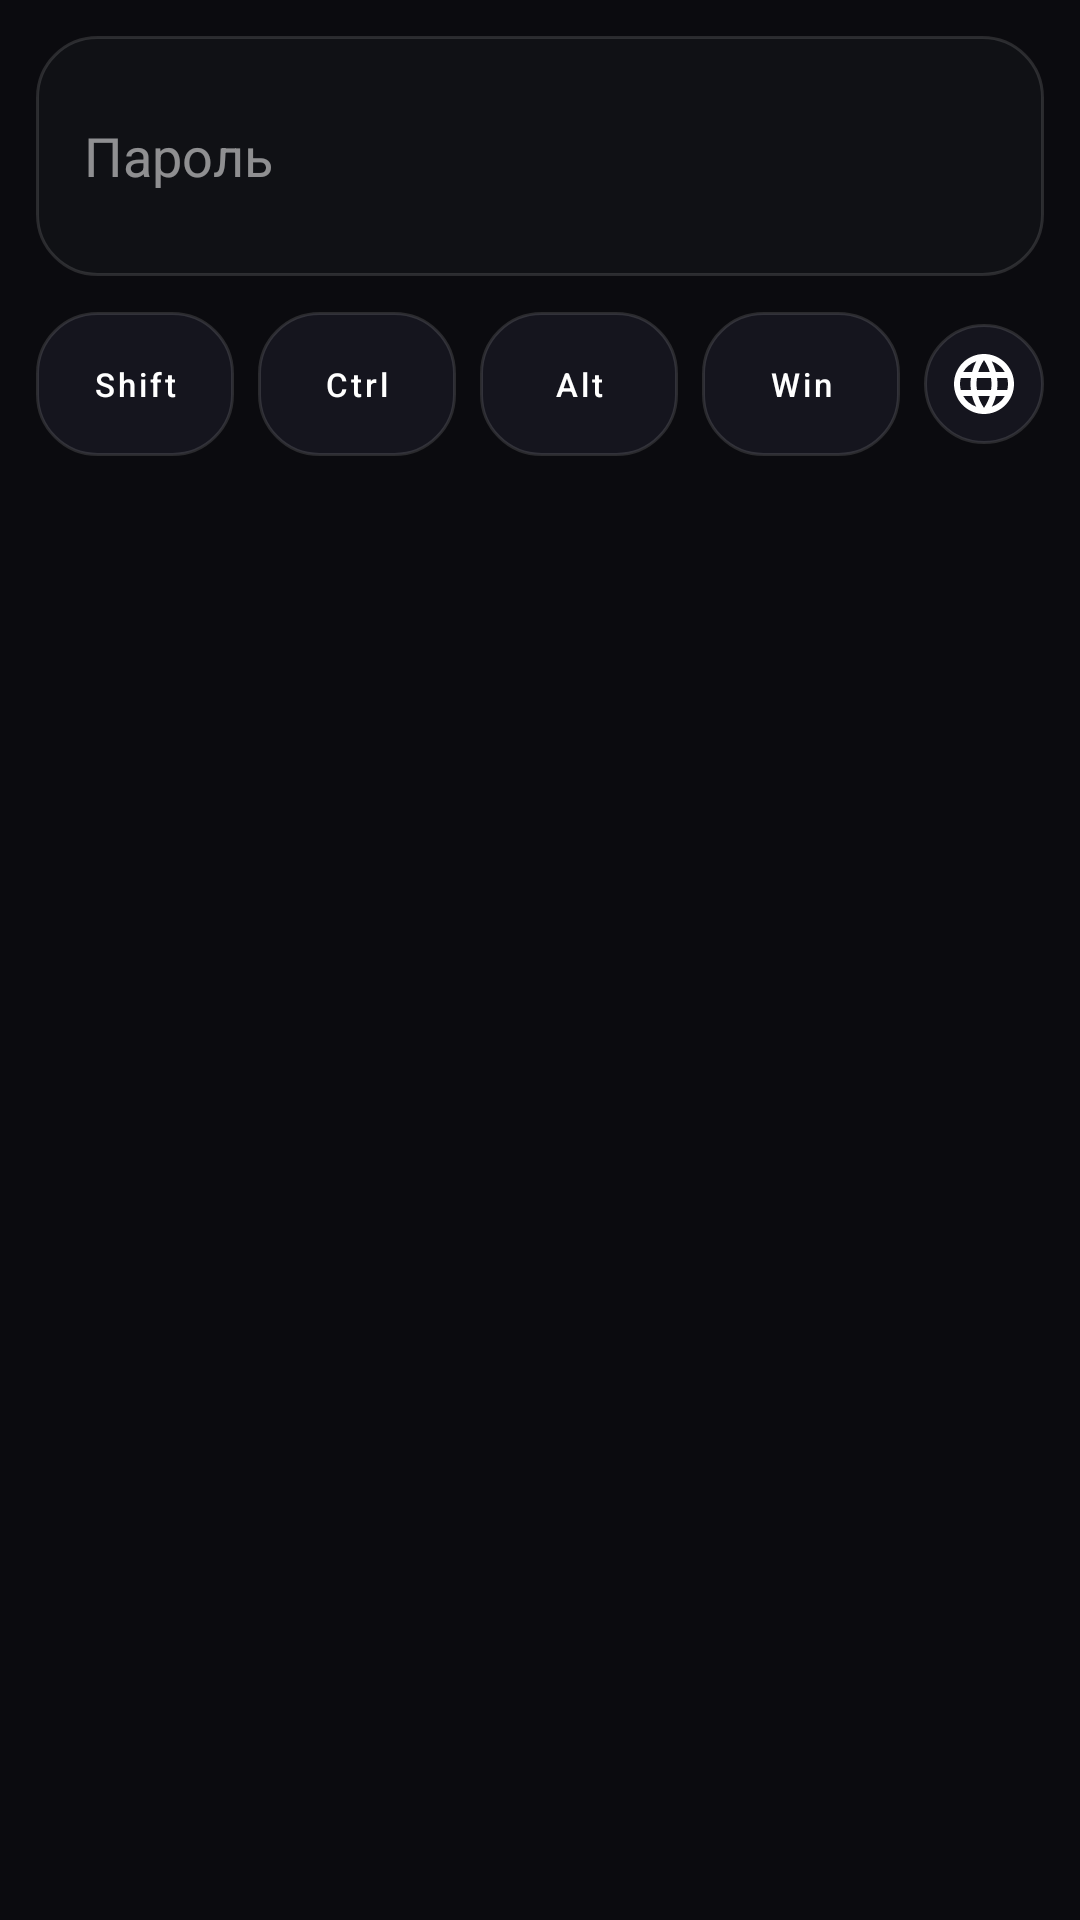

Produce the Android XML layout that renders to this screen, including the resource entries it uses.
<!-- AndroidManifest.xml: application theme Theme.RemoteMouse -->
<!-- res/layout/fragment_keyboard.xml -->
<?xml version="1.0" encoding="utf-8"?>
<LinearLayout xmlns:android="http://schemas.android.com/apk/res/android"
    android:layout_width="match_parent"
    android:layout_height="match_parent"
    android:orientation="vertical"
    android:background="@color/black"
    android:padding="12dp">

    <EditText
        android:id="@+id/keyboard_input"
        android:layout_width="match_parent"
        android:layout_height="wrap_content"
        android:minHeight="80dp"
        android:background="@drawable/bg_glass_edit"
        android:hint="@string/hint_password"
        android:inputType="textMultiLine|textCapSentences"
        android:padding="16dp"
        android:textColor="@color/white"
        android:textColorHint="#88FFFFFF"
        android:imeOptions="actionDone" />

    <LinearLayout
        android:layout_width="match_parent"
        android:layout_height="wrap_content"
        android:orientation="horizontal"
        android:gravity="center"
        android:paddingTop="12dp">

        <Button
            android:id="@+id/mod_shift"
            style="@style/Widget.RemoteMouse.Button.Glass.Compact"
            android:layout_width="0dp"
            android:layout_height="wrap_content"
            android:layout_weight="1"
            android:layout_marginEnd="4dp"
            android:text="Shift" />

        <Button
            android:id="@+id/mod_ctrl"
            style="@style/Widget.RemoteMouse.Button.Glass.Compact"
            android:layout_width="0dp"
            android:layout_height="wrap_content"
            android:layout_weight="1"
            android:layout_marginStart="4dp"
            android:layout_marginEnd="4dp"
            android:text="Ctrl" />

        <Button
            android:id="@+id/mod_alt"
            style="@style/Widget.RemoteMouse.Button.Glass.Compact"
            android:layout_width="0dp"
            android:layout_height="wrap_content"
            android:layout_weight="1"
            android:layout_marginStart="4dp"
            android:layout_marginEnd="4dp"
            android:text="Alt" />

        <Button
            android:id="@+id/mod_win"
            style="@style/Widget.RemoteMouse.Button.Glass.Compact"
            android:layout_width="0dp"
            android:layout_height="wrap_content"
            android:layout_weight="1"
            android:layout_marginStart="4dp"
            android:layout_marginEnd="4dp"
            android:text="Win" />

        <ImageButton
            android:id="@+id/btn_layout_switch"
            android:layout_width="40dp"
            android:layout_height="40dp"
            android:layout_marginStart="4dp"
            android:background="@drawable/bg_modifier_key"
            android:src="@drawable/ic_globe"
            android:contentDescription="@string/connect" />
    </LinearLayout>
</LinearLayout>
<!-- resources referenced by this layout -->
<resources>
  <color name="black">#FF0B0B0F</color>
  <color name="white">#FFFFFFFF</color>
  <!-- drawable bg_glass_edit (drawable) -->
  <?xml version="1.0" encoding="utf-8"?>
  <shape xmlns:android="http://schemas.android.com/apk/res/android" android:shape="rectangle">
      <solid android:color="#2A2A3333" />
      <stroke android:width="1dp" android:color="@color/glass_border" />
      <corners android:radius="20dp" />
  </shape>
  <!-- drawable bg_modifier_key (drawable) -->
  <?xml version="1.0" encoding="utf-8"?>
  <selector xmlns:android="http://schemas.android.com/apk/res/android">
      <item android:state_selected="true">
          <layer-list>
              <item><shape android:shape="rectangle"><solid android:color="#40000000" /><corners android:radius="19dp" /></shape></item>
              <item android:top="1dp" android:left="1dp" android:right="1dp" android:bottom="1dp">
                  <shape android:shape="rectangle">
                      <stroke android:width="1dp" android:color="@color/glass_border" />
                      <solid android:color="@color/accent_modifier_pressed" />
                      <corners android:radius="18dp" />
                  </shape>
              </item>
          </layer-list>
      </item>
      <item>
          <shape android:shape="rectangle">
              <solid android:color="@color/glass_panel" />
              <stroke android:width="1dp" android:color="@color/glass_border" />
              <corners android:radius="20dp" />
          </shape>
      </item>
  </selector>
  <string name="connect">Подключить</string>
  <string name="hint_password">Пароль</string>
  <style name="Widget.RemoteMouse.Button.Glass.Compact" parent="Widget.RemoteMouse.Button.Glass">
          <item name="android:paddingStart">4dp</item>
          <item name="android:paddingEnd">4dp</item>
          <item name="android:paddingTop">8dp</item>
          <item name="android:paddingBottom">8dp</item>
          <item name="android:textSize">11sp</item>
          <item name="android:minWidth">0dp</item>
      </style>
  <style name="Theme.RemoteMouse" parent="Theme.MaterialComponents.NoActionBar">
          <item name="android:windowBackground">@color/black</item>
          <item name="android:statusBarColor">@color/black</item>
          <item name="android:navigationBarColor">@color/black</item>
          <item name="colorPrimary">@color/glass_panel</item>
          <item name="colorOnPrimary">@color/white</item>
          <item name="materialButtonStyle">@style/Widget.RemoteMouse.Button.Glass</item>
          <item name="buttonStyle">@style/Widget.RemoteMouse.Button.Glass</item>
      </style>
  <color name="glass_border">#20FFFFFF</color>
  <color name="accent_modifier_pressed">#FF2A2A2A</color>
  <color name="glass_panel">#CC181822</color>
  <style name="Widget.RemoteMouse.Button.Glass" parent="Widget.MaterialComponents.Button">
          <item name="android:background">@drawable/bg_glass_button</item>
          <item name="android:textColor">@color/white</item>
          <item name="android:paddingStart">20dp</item>
          <item name="android:paddingEnd">20dp</item>
          <item name="android:paddingTop">14dp</item>
          <item name="android:paddingBottom">14dp</item>
          <item name="android:textAllCaps">false</item>
          <item name="backgroundTint">@null</item>
      </style>
  <!-- drawable bg_glass_button (drawable) -->
  <?xml version="1.0" encoding="utf-8"?>
  <ripple xmlns:android="http://schemas.android.com/apk/res/android" android:color="#18FFFFFF">
      <item>
          <shape android:shape="rectangle">
              <solid android:color="@color/glass_panel" />
              <stroke android:width="1dp" android:color="@color/glass_border" />
              <corners android:radius="20dp" />
          </shape>
      </item>
  </ripple>
</resources>
